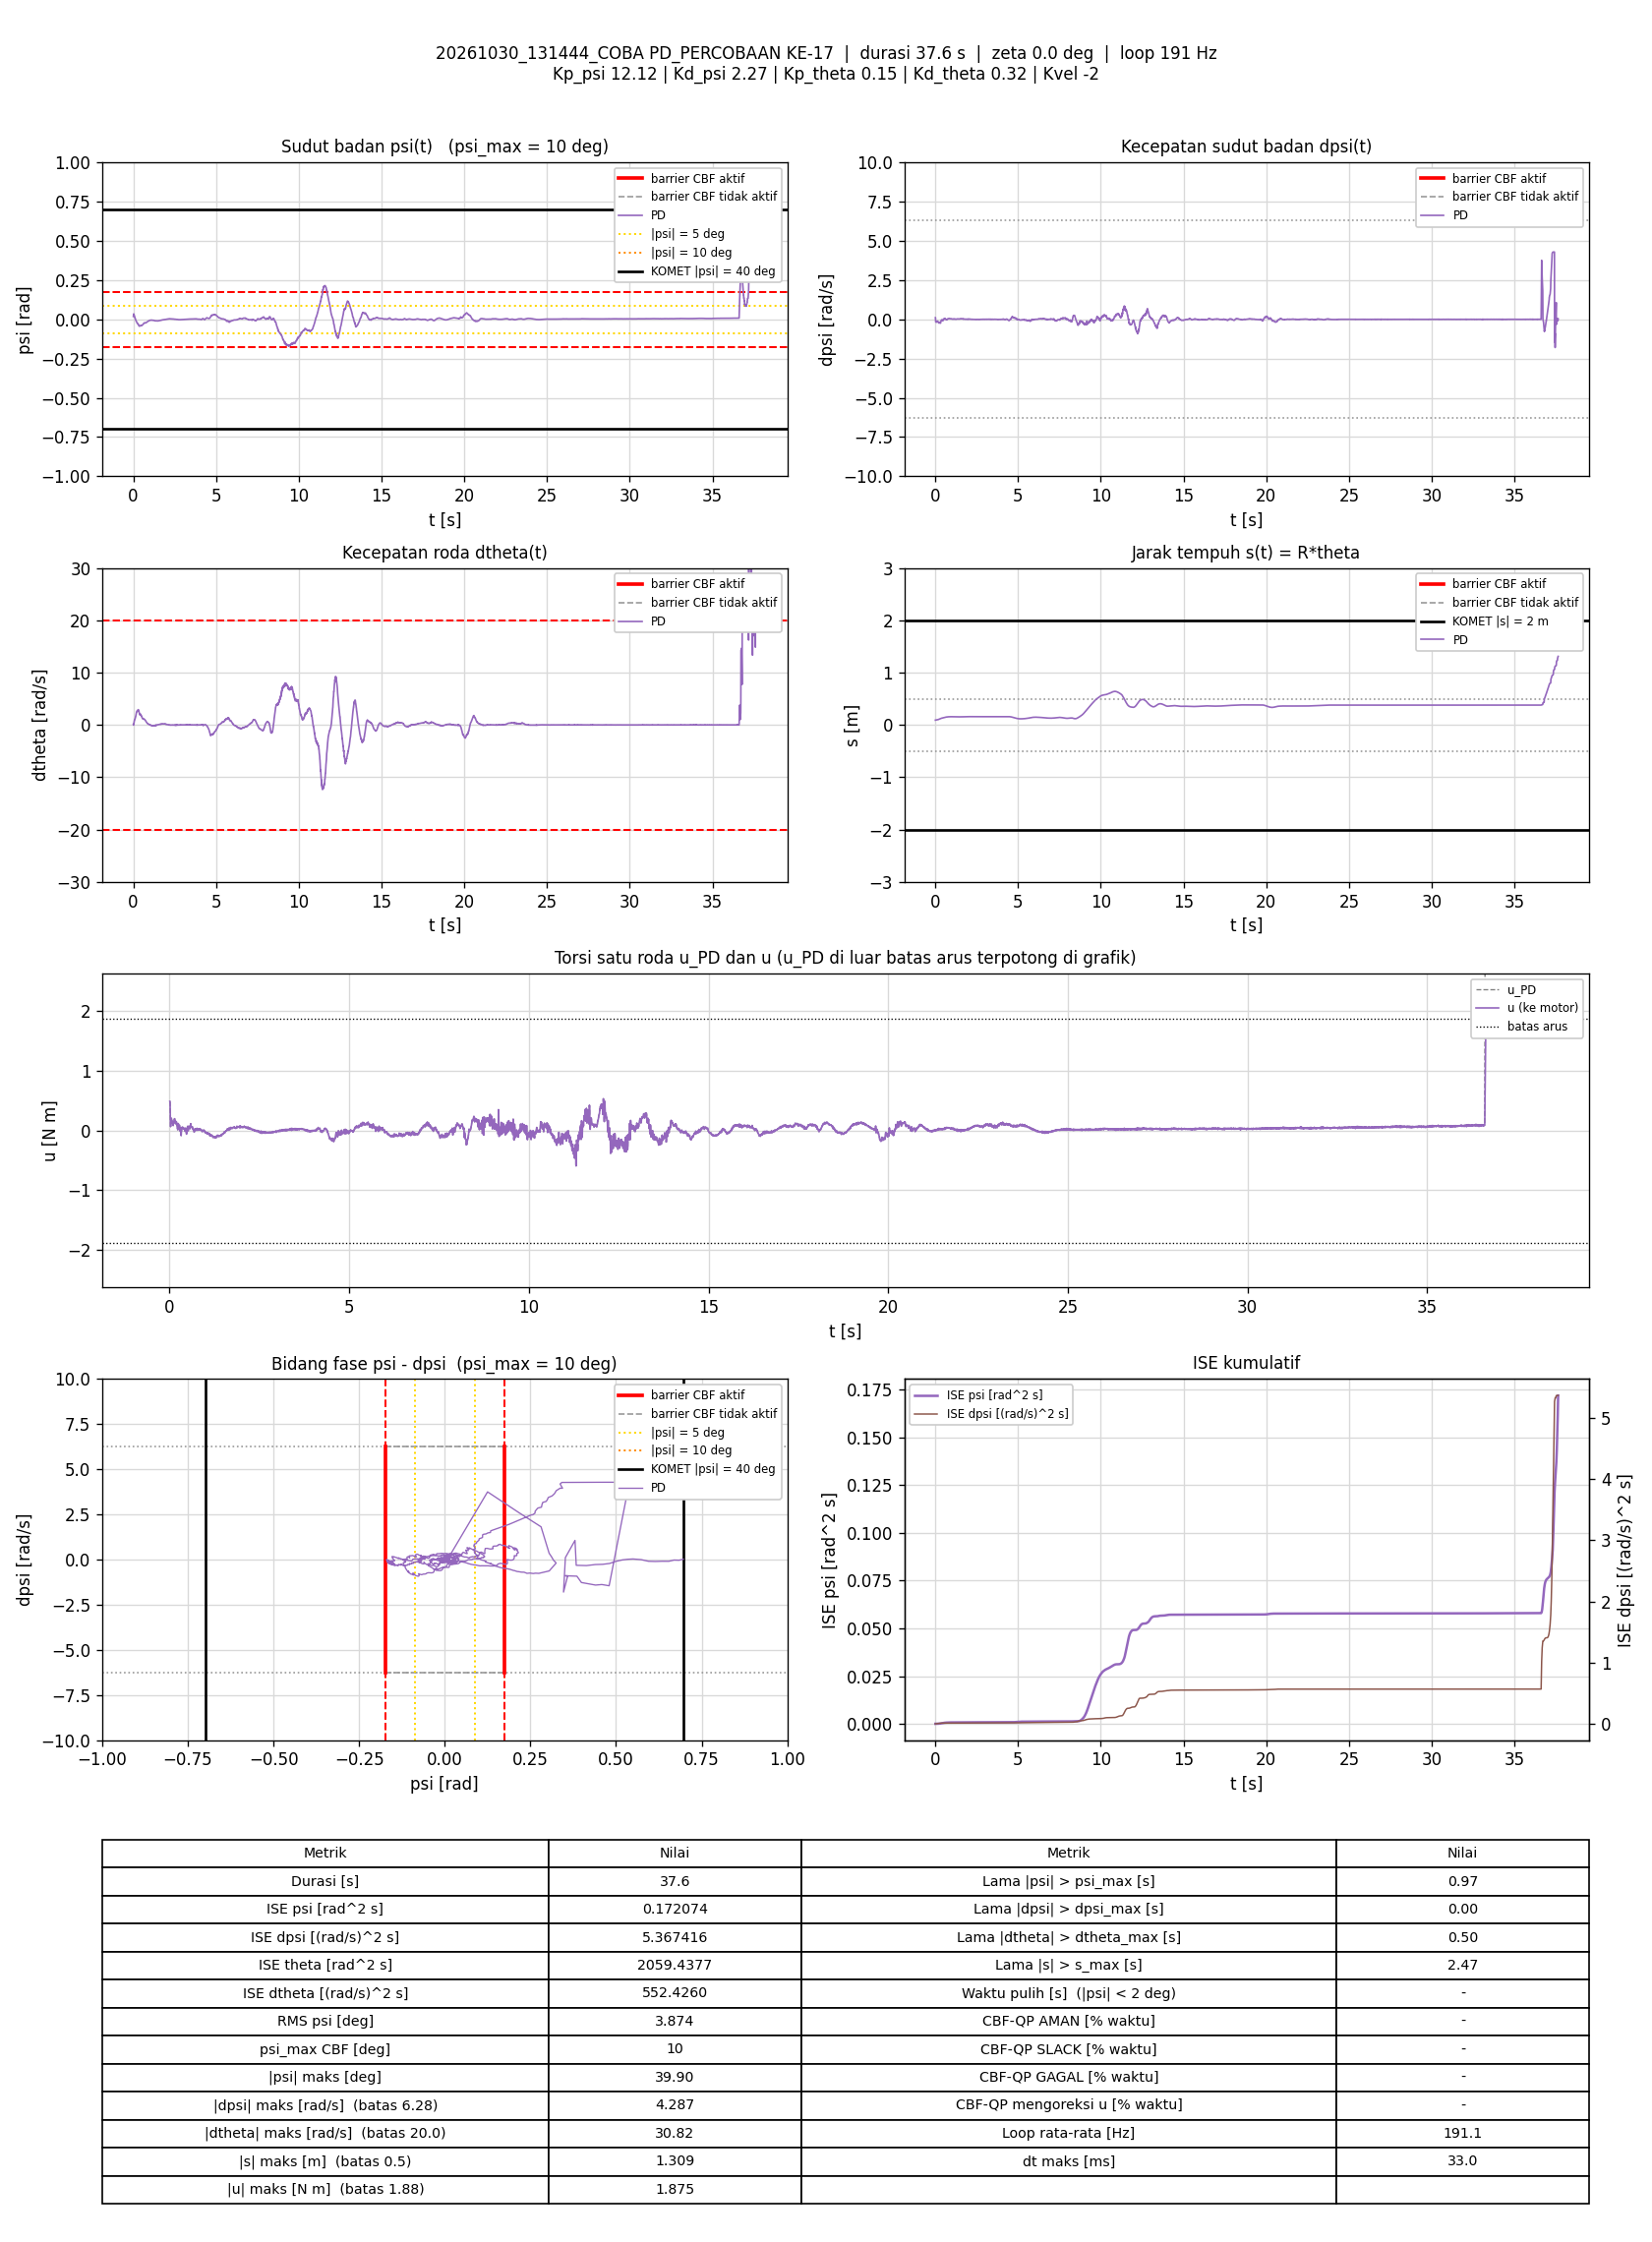

The file beside this chart, header and first rows:
t_s, theta_rad, dtheta_rad_s, psi_rad, dpsi_rad_s, error_theta, error_dtheta, error_psi, error_dpsi, u_PD_Nm, u_Nm, status_cbf, dorong_N, ISE_theta, ISE_dtheta, ISE_psi, ISE_dpsi, Kp_psi, Kd_psi, Kp_theta, Kd_theta, Kvel, Alpha_1, Alpha_2
0.006752, 1.816, 0.1068, 0.01817, 0.1027, -1.816, -0.1068, -0.01817, -0.1027, 0.4876, 0.4876, -, 0, 0.02227, 7.6979287e-05, 2.229948e-06, 7.1240486e-05, 12.12, 2.27, 0.15, 0.32, -2, 7.42, 8.45
0.01287, 1.823, 0.04521, 0.02559, 0.06408, -1.823, -0.04521, -0.02559, -0.06408, 0.47, 0.47, -, 0, 0.04261, 8.9483505e-05, 6.2356164e-06, 9.6363408e-05, 12.12, 2.27, 0.15, 0.32, -2, 7.42, 8.45
0.01778, 1.829, -0.03324, 0.03086, -0.03704, -1.829, 0.03324, -0.03086, 0.03704, 0.2792, 0.2792, -, 0, 0.05903, 9.490605e-05, 1.0909084e-05, 0.0001031, 12.12, 2.27, 0.15, 0.32, -2, 7.42, 8.45
0.02278, 1.835, 0.01162, 0.03414, -0.122, -1.835, -0.01162, -0.03414, 0.122, 0.1404, 0.1404, -, 0, 0.07585, 9.55801e-05, 1.6730055e-05, 0.0001775, 12.12, 2.27, 0.15, 0.32, -2, 7.42, 8.45
0.02778, 1.84, 0.1237, 0.0342, -0.1712, -1.84, -0.1237, -0.0342, 0.1712, 0.06546, 0.06546, -, 0, 0.09281, 0.0001722, 2.2587592e-05, 0.0003243, 12.12, 2.27, 0.15, 0.32, -2, 7.42, 8.45
0.03286, 1.843, 0.2764, 0.0322, -0.1741, -1.843, -0.2764, -0.0322, 0.1741, 0.08347, 0.08347, -, 0, 0.1101, 0.0005603, 2.7855043e-05, 0.0004783, 12.12, 2.27, 0.15, 0.32, -2, 7.42, 8.45
0.03789, 1.847, 0.4638, 0.02892, -0.1554, -1.847, -0.4638, -0.02892, 0.1554, 0.1462, 0.1462, -, 0, 0.1272, 0.001641, 3.2055335e-05, 0.0005996, 12.12, 2.27, 0.15, 0.32, -2, 7.42, 8.45
0.04277, 1.849, 0.5513, 0.02656, -0.139, -1.849, -0.5513, -0.02656, 0.139, 0.1829, 0.1829, -, 0, 0.1439, 0.003126, 3.5502531e-05, 0.0006939, 12.12, 2.27, 0.15, 0.32, -2, 7.42, 8.45
0.04871, 1.853, 0.6238, 0.02522, -0.1312, -1.853, -0.6238, -0.02522, 0.1312, 0.2074, 0.2074, -, 0, 0.1643, 0.005437, 3.9281153e-05, 0.0007962, 12.12, 2.27, 0.15, 0.32, -2, 7.42, 8.45
0.05389, 1.858, 0.6686, 0.0245, -0.1427, -1.858, -0.6686, -0.0245, 0.1427, 0.187, 0.187, -, 0, 0.1822, 0.007751, 4.2388123e-05, 0.0009016, 12.12, 2.27, 0.15, 0.32, -2, 7.42, 8.45
0.05877, 1.865, 0.7663, 0.02395, -0.16, -1.865, -0.7663, -0.02395, 0.16, 0.1722, 0.1722, -, 0, 0.1991, 0.01062, 4.5189031e-05, 0.001027, 12.12, 2.27, 0.15, 0.32, -2, 7.42, 8.45
0.06378, 1.869, 0.7852, 0.02262, -0.1729, -1.869, -0.7852, -0.02262, 0.1729, 0.1328, 0.1328, -, 0, 0.2166, 0.01371, 4.7751582e-05, 0.001177, 12.12, 2.27, 0.15, 0.32, -2, 7.42, 8.45
0.06882, 1.874, 0.8604, 0.02088, -0.1744, -1.874, -0.8604, -0.02088, 0.1744, 0.1325, 0.1325, -, 0, 0.2343, 0.01744, 4.9949124e-05, 0.00133, 12.12, 2.27, 0.15, 0.32, -2, 7.42, 8.45
0.07378, 1.878, 0.9392, 0.01851, -0.1704, -1.878, -0.9392, -0.01851, 0.1704, 0.1381, 0.1381, -, 0, 0.2518, 0.02181, 5.1646445e-05, 0.001474, 12.12, 2.27, 0.15, 0.32, -2, 7.42, 8.45
0.07983, 1.883, 0.9924, 0.01664, -0.162, -1.883, -0.9924, -0.01664, 0.162, 0.1515, 0.1515, -, 0, 0.2733, 0.02777, 5.3323502e-05, 0.001633, 12.12, 2.27, 0.15, 0.32, -2, 7.42, 8.45
0.08478, 1.889, 1.036, 0.01495, -0.1588, -1.889, -1.036, -0.01495, 0.1588, 0.1521, 0.1521, -, 0, 0.2909, 0.03308, 5.4427805e-05, 0.001757, 12.12, 2.27, 0.15, 0.32, -2, 7.42, 8.45
0.08977, 1.894, 1.042, 0.01349, -0.1647, -1.894, -1.042, -0.01349, 0.1647, 0.1232, 0.1232, -, 0, 0.3089, 0.03851, 5.5337083e-05, 0.001893, 12.12, 2.27, 0.15, 0.32, -2, 7.42, 8.45
0.09477, 1.899, 1.042, 0.01225, -0.1692, -1.899, -1.042, -0.01225, 0.1692, 0.09776, 0.09776, -, 0, 0.3269, 0.04393, 5.6086602e-05, 0.002036, 12.12, 2.27, 0.15, 0.32, -2, 7.42, 8.45
0.09978, 1.905, 1.088, 0.01041, -0.1723, -1.905, -1.088, -0.01041, 0.1723, 0.08328, 0.08328, -, 0, 0.345, 0.04986, 5.6629097e-05, 0.002185, 12.12, 2.27, 0.15, 0.32, -2, 7.42, 8.45
0.1048, 1.91, 1.158, 0.008033, -0.1608, -1.91, -1.158, -0.008033, 0.1608, 0.1029, 0.1029, -, 0, 0.3633, 0.05656, 5.6951248e-05, 0.002314, 12.12, 2.27, 0.15, 0.32, -2, 7.42, 8.45
0.1098, 1.915, 1.216, 0.00559, -0.1495, -1.915, -1.216, -0.00559, 0.1495, 0.1176, 0.1176, -, 0, 0.3816, 0.06395, 5.7107439e-05, 0.002425, 12.12, 2.27, 0.15, 0.32, -2, 7.42, 8.45
0.1157, 1.921, 1.259, 0.003786, -0.1443, -1.921, -1.259, -0.003786, 0.1443, 0.1212, 0.1212, -, 0, 0.4036, 0.07338, 5.7192701e-05, 0.002549, 12.12, 2.27, 0.15, 0.32, -2, 7.42, 8.45
0.1218, 1.929, 1.358, 0.0019, -0.1383, -1.929, -1.358, -0.0019, 0.1383, 0.1437, 0.1437, -, 0, 0.4261, 0.08456, 5.7214567e-05, 0.002665, 12.12, 2.27, 0.15, 0.32, -2, 7.42, 8.45
0.1277, 1.937, 1.368, -0.0004665, -0.1248, -1.937, -1.368, 0.0004665, 0.1248, 0.1488, 0.1488, -, 0, 0.4484, 0.09569, 5.7215861e-05, 0.002758, 12.12, 2.27, 0.15, 0.32, -2, 7.42, 8.45
0.133, 1.946, 1.489, -0.002268, -0.1168, -1.946, -1.489, 0.002268, 0.1168, 0.1837, 0.1837, -, 0, 0.4685, 0.1075, 5.7243167e-05, 0.00283, 12.12, 2.27, 0.15, 0.32, -2, 7.42, 8.45
0.139, 1.956, 1.562, -0.00363, -0.1137, -1.956, -1.562, 0.00363, 0.1137, 0.1977, 0.1977, -, 0, 0.4912, 0.1219, 5.7321261e-05, 0.002907, 12.12, 2.27, 0.15, 0.32, -2, 7.42, 8.45
0.1438, 1.965, 1.57, -0.004608, -0.1278, -1.965, -1.57, 0.004608, 0.1278, 0.1565, 0.1565, -, 0, 0.5098, 0.1338, 5.7423589e-05, 0.002986, 12.12, 2.27, 0.15, 0.32, -2, 7.42, 8.45
0.1497, 1.975, 1.653, -0.005459, -0.1402, -1.975, -1.653, 0.005459, 0.1402, 0.1445, 0.1445, -, 0, 0.5329, 0.15, 5.7600313e-05, 0.003102, 12.12, 2.27, 0.15, 0.32, -2, 7.42, 8.45
0.1557, 1.986, 1.771, -0.007045, -0.143, -1.986, -1.771, 0.007045, 0.143, 0.1569, 0.1569, -, 0, 0.5566, 0.1688, 5.7898018e-05, 0.003225, 12.12, 2.27, 0.15, 0.32, -2, 7.42, 8.45
0.1608, 1.998, 1.817, -0.008035, -0.158, -1.998, -1.817, 0.008035, 0.158, 0.1252, 0.1252, -, 0, 0.5771, 0.1858, 5.822955e-05, 0.003353, 12.12, 2.27, 0.15, 0.32, -2, 7.42, 8.45
0.1658, 2.011, 1.906, -0.009014, -0.1665, -2.011, -1.906, 0.009014, 0.1665, 0.1227, 0.1227, -, 0, 0.5971, 0.2037, 5.8630326e-05, 0.00349, 12.12, 2.27, 0.15, 0.32, -2, 7.42, 8.45
0.1708, 2.021, 1.975, -0.01067, -0.1721, -2.021, -1.975, 0.01067, 0.1721, 0.1119, 0.1119, -, 0, 0.6175, 0.2232, 5.9201388e-05, 0.003638, 12.12, 2.27, 0.15, 0.32, -2, 7.42, 8.45
0.1759, 2.034, 2.08, -0.01168, -0.1697, -2.034, -2.08, 0.01168, 0.1697, 0.1386, 0.1386, -, 0, 0.6386, 0.2452, 5.9895355e-05, 0.003785, 12.12, 2.27, 0.15, 0.32, -2, 7.42, 8.45
0.1809, 2.046, 2.167, -0.01312, -0.178, -2.046, -2.167, 0.01312, 0.178, 0.1302, 0.1302, -, 0, 0.6594, 0.2686, 6.0753047e-05, 0.003943, 12.12, 2.27, 0.15, 0.32, -2, 7.42, 8.45
0.1858, 2.06, 2.282, -0.01394, -0.1812, -2.06, -2.282, 0.01394, 0.1812, 0.15, 0.15, -, 0, 0.6803, 0.2942, 6.1708229e-05, 0.004104, 12.12, 2.27, 0.15, 0.32, -2, 7.42, 8.45
0.1908, 2.073, 2.347, -0.01466, -0.1915, -2.073, -2.347, 0.01466, 0.1915, 0.1388, 0.1388, -, 0, 0.7018, 0.3218, 6.2781859e-05, 0.004287, 12.12, 2.27, 0.15, 0.32, -2, 7.42, 8.45
0.1958, 2.088, 2.439, -0.01548, -0.2017, -2.088, -2.439, 0.01548, 0.2017, 0.135, 0.135, -, 0, 0.7236, 0.3516, 6.39821e-05, 0.004491, 12.12, 2.27, 0.15, 0.32, -2, 7.42, 8.45
0.2017, 2.102, 2.484, -0.01592, -0.2146, -2.102, -2.484, 0.01592, 0.2146, 0.1148, 0.1148, -, 0, 0.7498, 0.3882, 6.5485171e-05, 0.004764, 12.12, 2.27, 0.15, 0.32, -2, 7.42, 8.45
0.2068, 2.117, 2.514, -0.01665, -0.2305, -2.117, -2.514, 0.01665, 0.2305, 0.0794, 0.0794, -, 0, 0.7725, 0.4201, 6.6888656e-05, 0.005033, 12.12, 2.27, 0.15, 0.32, -2, 7.42, 8.45
0.2118, 2.133, 2.568, -0.01727, -0.2369, -2.133, -2.568, 0.01727, 0.2369, 0.07461, 0.07461, -, 0, 0.7952, 0.4531, 6.838078e-05, 0.005314, 12.12, 2.27, 0.15, 0.32, -2, 7.42, 8.45
0.2178, 2.146, 2.571, -0.01883, -0.2479, -2.146, -2.571, 0.01883, 0.2479, 0.03157, 0.03157, -, 0, 0.8229, 0.4928, 7.0509438e-05, 0.005683, 12.12, 2.27, 0.15, 0.32, -2, 7.42, 8.45
0.2228, 2.161, 2.582, -0.02034, -0.2388, -2.161, -2.582, 0.02034, 0.2388, 0.03769, 0.03769, -, 0, 0.8462, 0.5261, 7.2573429e-05, 0.005968, 12.12, 2.27, 0.15, 0.32, -2, 7.42, 8.45
0.2277, 2.174, 2.611, -0.02227, -0.2441, -2.174, -2.611, 0.02227, 0.2441, 0.01153, 0.01153, -, 0, 0.8696, 0.5598, 7.5024711e-05, 0.006262, 12.12, 2.27, 0.15, 0.32, -2, 7.42, 8.45
0.2329, 2.188, 2.698, -0.0232, -0.2201, -2.188, -2.698, 0.0232, 0.2201, 0.08244, 0.08244, -, 0, 0.8944, 0.5975, 7.7816311e-05, 0.006514, 12.12, 2.27, 0.15, 0.32, -2, 7.42, 8.45
0.2378, 2.203, 2.74, -0.02526, -0.2017, -2.203, -2.74, 0.02526, 0.2017, 0.1129, 0.1129, -, 0, 0.918, 0.6341, 8.0923398e-05, 0.006712, 12.12, 2.27, 0.15, 0.32, -2, 7.42, 8.45
0.2428, 2.215, 2.71, -0.0261, -0.1916, -2.215, -2.71, 0.0261, 0.1916, 0.1159, 0.1159, -, 0, 0.9426, 0.6708, 8.4327273e-05, 0.006895, 12.12, 2.27, 0.15, 0.32, -2, 7.42, 8.45
0.2487, 2.227, 2.627, -0.0268, -0.1968, -2.227, -2.627, 0.0268, 0.1968, 0.06914, 0.06914, -, 0, 0.972, 0.7118, 8.859336e-05, 0.007125, 12.12, 2.27, 0.15, 0.32, -2, 7.42, 8.45
0.2547, 2.241, 2.576, -0.02712, -0.204, -2.241, -2.576, 0.02712, 0.204, 0.0325, 0.0325, -, 0, 1.002, 0.7516, 9.300504e-05, 0.007375, 12.12, 2.27, 0.15, 0.32, -2, 7.42, 8.45
0.2598, 2.257, 2.579, -0.02818, -0.2007, -2.257, -2.579, 0.02818, 0.2007, 0.02832, 0.02832, -, 0, 1.028, 0.7857, 9.7078223e-05, 0.007581, 12.12, 2.27, 0.15, 0.32, -2, 7.42, 8.45
0.2648, 2.273, 2.672, -0.02912, -0.1959, -2.273, -2.672, 0.02912, 0.1959, 0.05761, 0.05761, -, 0, 1.054, 0.8214, 0.0001013, 0.007773, 12.12, 2.27, 0.15, 0.32, -2, 7.42, 8.45
0.2698, 2.288, 2.737, -0.03, -0.188, -2.288, -2.737, 0.03, 0.188, 0.0854, 0.0854, -, 0, 1.08, 0.8589, 0.0001058, 0.00795, 12.12, 2.27, 0.15, 0.32, -2, 7.42, 8.45
0.2748, 2.303, 2.741, -0.03001, -0.1875, -2.303, -2.741, 0.03001, 0.1875, 0.08776, 0.08776, -, 0, 1.106, 0.8959, 0.0001103, 0.008123, 12.12, 2.27, 0.15, 0.32, -2, 7.42, 8.45
0.2799, 2.319, 2.73, -0.02919, -0.204, -2.319, -2.73, 0.02919, 0.204, 0.05687, 0.05687, -, 0, 1.134, 0.9343, 0.0001146, 0.008338, 12.12, 2.27, 0.15, 0.32, -2, 7.42, 8.45
0.2848, 2.335, 2.791, -0.0291, -0.2184, -2.335, -2.791, 0.0291, 0.2184, 0.04475, 0.04475, -, 0, 1.161, 0.9726, 0.0001188, 0.008572, 12.12, 2.27, 0.15, 0.32, -2, 7.42, 8.45
0.2908, 2.35, 2.792, -0.02947, -0.2257, -2.35, -2.792, 0.02947, 0.2257, 0.02412, 0.02412, -, 0, 1.194, 1.019, 0.000124, 0.008875, 12.12, 2.27, 0.15, 0.32, -2, 7.42, 8.45
0.2959, 2.366, 2.747, -0.03033, -0.2301, -2.366, -2.747, 0.03033, 0.2301, -0.01079, -0.01079, -, 0, 1.222, 1.058, 0.0001287, 0.009145, 12.12, 2.27, 0.15, 0.32, -2, 7.42, 8.45
0.3008, 2.385, 2.915, -0.03067, -0.231, -2.385, -2.915, 0.03067, 0.231, 0.03675, 0.03675, -, 0, 1.25, 1.099, 0.0001333, 0.009406, 12.12, 2.27, 0.15, 0.32, -2, 7.42, 8.45
0.3058, 2.399, 2.881, -0.03164, -0.2373, -2.399, -2.881, 0.03164, 0.2373, -0.0001343, -0.0001343, -, 0, 1.279, 1.141, 0.0001383, 0.009689, 12.12, 2.27, 0.15, 0.32, -2, 7.42, 8.45
0.3109, 2.414, 2.866, -0.03174, -0.2449, -2.414, -2.866, 0.03174, 0.2449, -0.02346, -0.02346, -, 0, 1.309, 1.183, 0.0001435, 0.009996, 12.12, 2.27, 0.15, 0.32, -2, 7.42, 8.45
0.3158, 2.427, 2.768, -0.03274, -0.2499, -2.427, -2.768, 0.03274, 0.2499, -0.07831, -0.07831, -, 0, 1.338, 1.22, 0.0001487, 0.0103, 12.12, 2.27, 0.15, 0.32, -2, 7.42, 8.45
... 7,130 more rows
